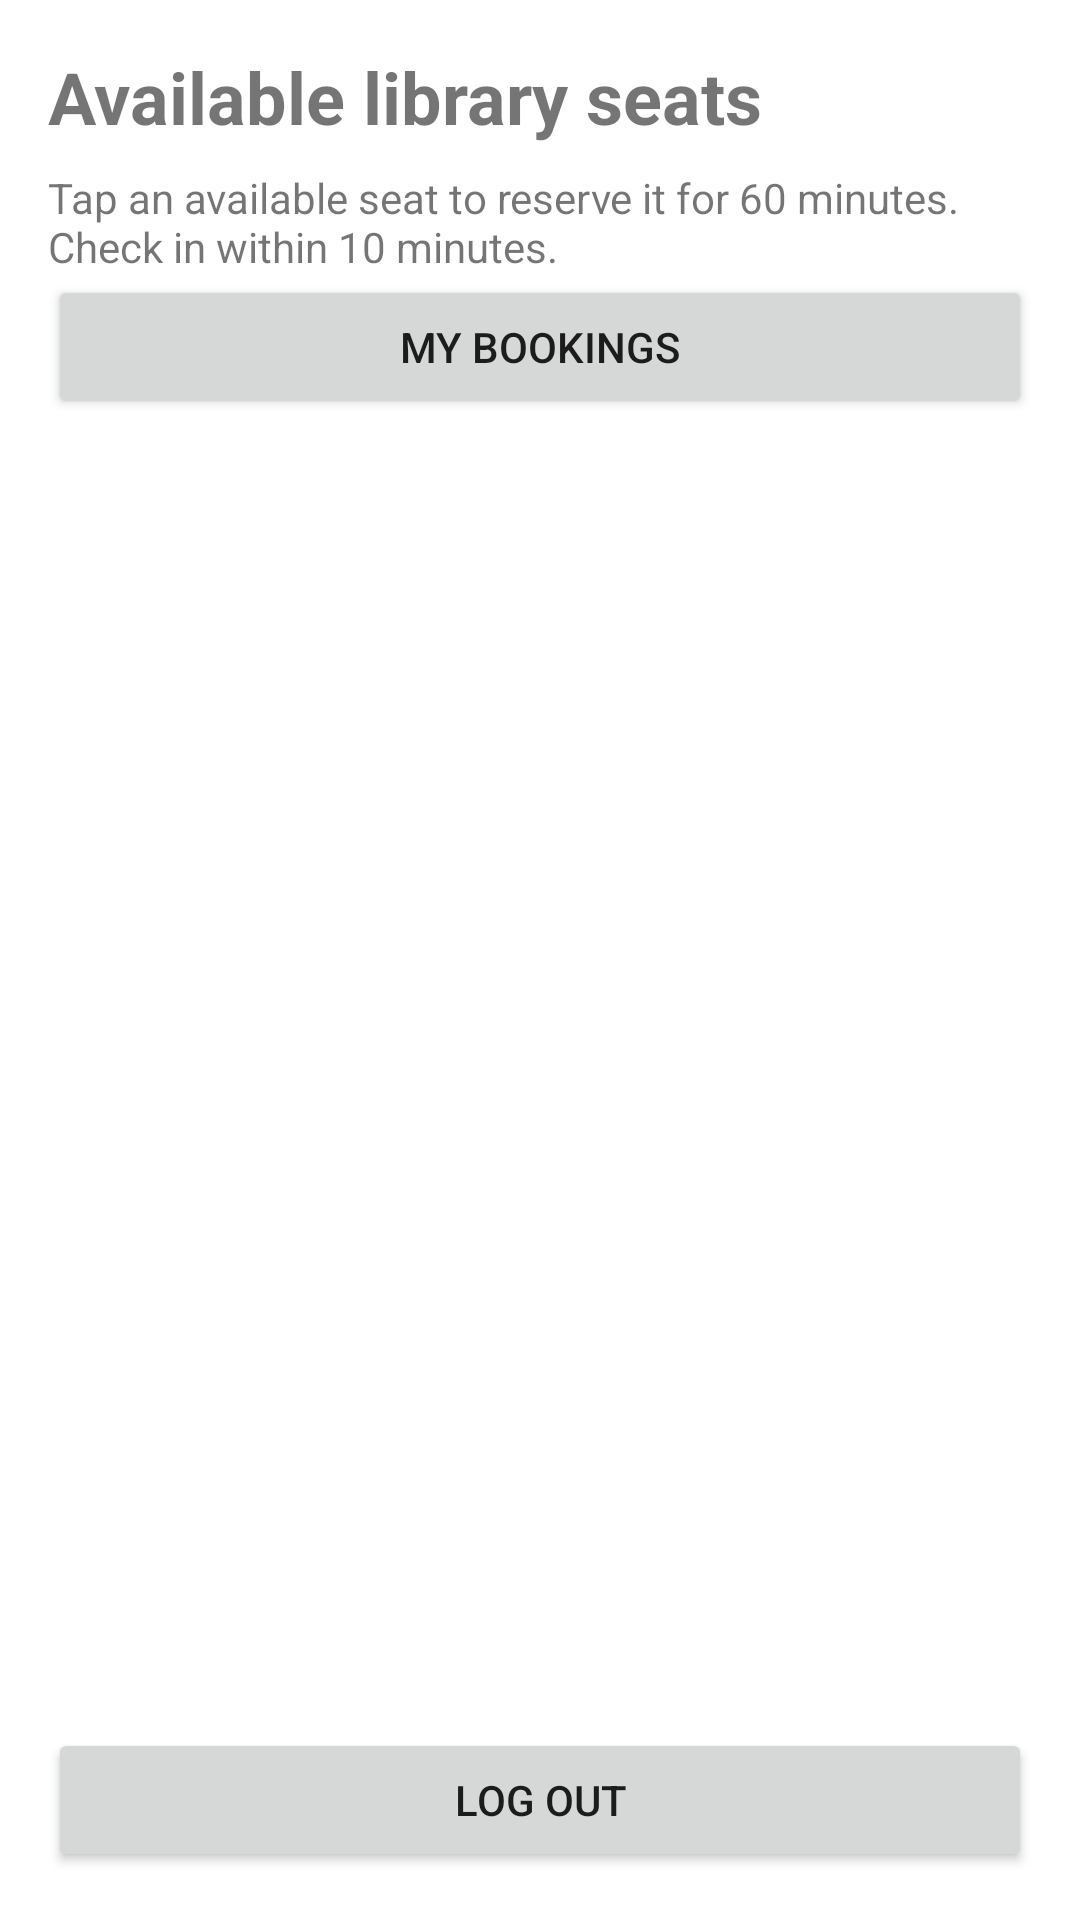

Write the Android layout XML for this screen, with the resource values it uses.
<!-- AndroidManifest.xml: application theme Theme.LibrarySeatFinder -->
<!-- res/layout/activity_dashboard.xml -->
<LinearLayout xmlns:android="http://schemas.android.com/apk/res/android"
    android:layout_width="match_parent" android:layout_height="match_parent"
    android:orientation="vertical" android:padding="16dp">
    <TextView android:layout_width="match_parent" android:layout_height="wrap_content"
        android:text="Available library seats" android:textSize="24sp" android:textStyle="bold"/>
    <TextView android:layout_width="match_parent" android:layout_height="wrap_content"
        android:text="Tap an available seat to reserve it for 60 minutes. Check in within 10 minutes."
        android:layout_marginTop="8dp"/>
    <Button android:id="@+id/bookingsButton" android:layout_width="match_parent"
        android:layout_height="wrap_content" android:text="My bookings"/>
    <ProgressBar android:id="@+id/loading" android:layout_width="wrap_content"
        android:layout_height="wrap_content" android:layout_gravity="center_horizontal"/>
    <ListView android:id="@+id/seatList" android:layout_width="match_parent"
        android:layout_height="0dp" android:layout_weight="1"/>
    <Button android:id="@+id/logoutButton" android:layout_width="match_parent"
        android:layout_height="wrap_content" android:text="Log out"/>
</LinearLayout>
<!-- resources referenced by this layout -->
<resources>
  <style name="Theme.LibrarySeatFinder" parent="Theme.MaterialComponents.DayNight.NoActionBar">
          <item name="colorPrimary">#245B45</item>
          <item name="colorPrimaryVariant">#17402F</item>
          <item name="colorSecondary">#E4B363</item>
      </style>
</resources>
